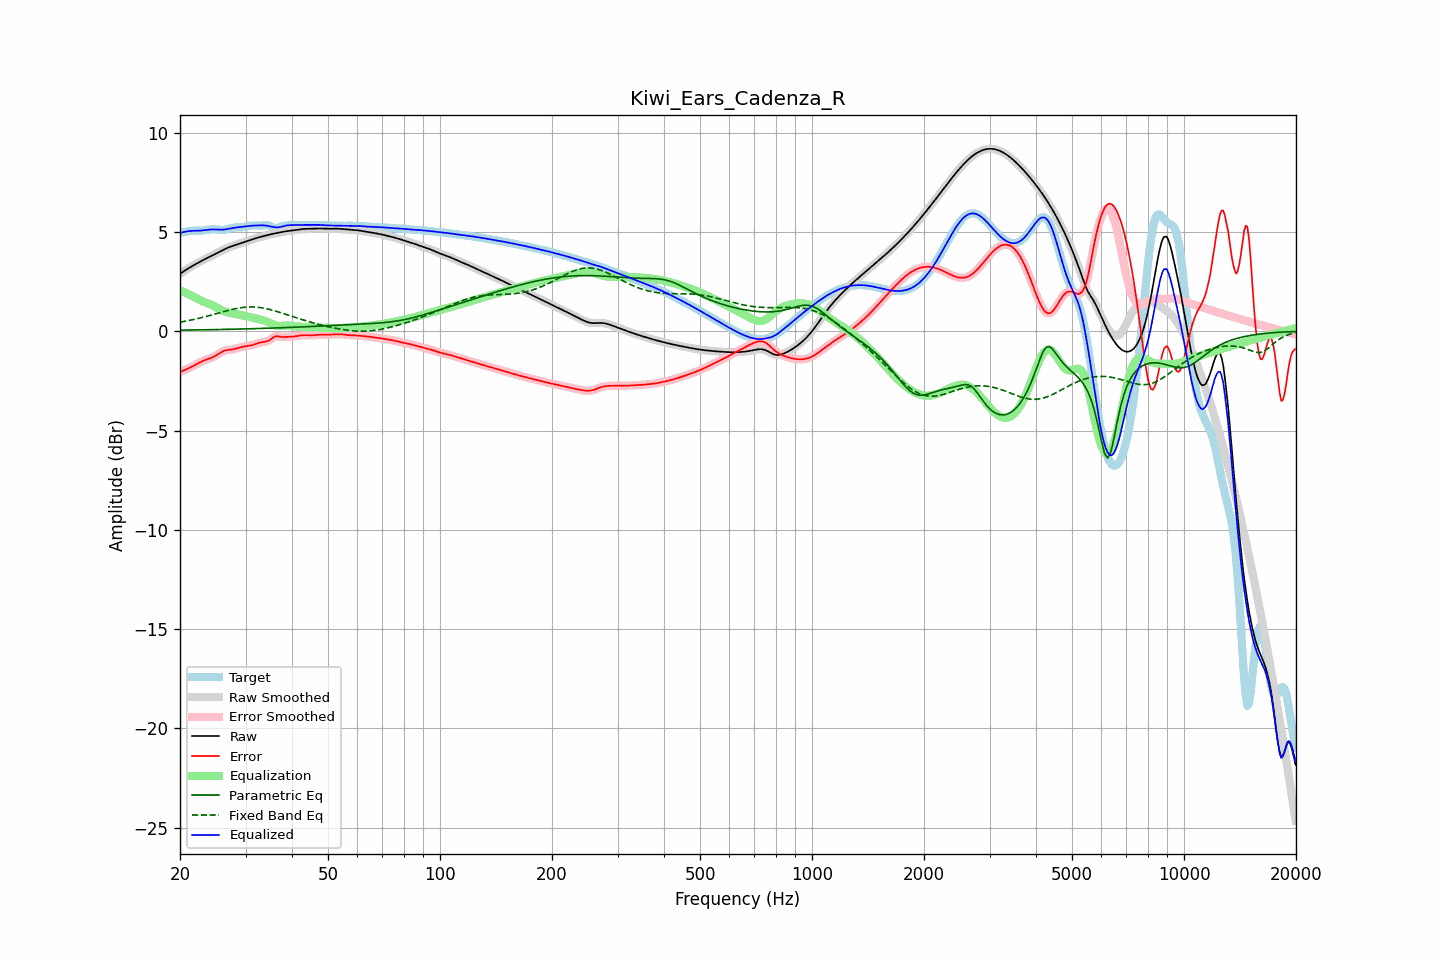

The data file committed next to this chart (first rows):
frequency, raw, error, smoothed, error_smoothed, equalization, parametric_eq, fixed_band_eq, equalized_raw, equalized_smoothed, target
20.00, 2.89, -2.06, 2.89, -2.06, 2.06, 0.05, 0.46, 4.95, 4.95, 4.95
20.20, 2.95, -2.02, 2.95, -2.02, 2.02, 0.06, 0.47, 4.97, 4.97, 4.97
20.40, 3.00, -1.98, 3.00, -1.98, 1.99, 0.06, 0.49, 4.99, 4.99, 4.98
20.61, 3.05, -1.95, 3.05, -1.95, 1.95, 0.06, 0.50, 5.01, 5.01, 5.00
20.81, 3.11, -1.91, 3.11, -1.91, 1.91, 0.06, 0.52, 5.02, 5.02, 5.02
21.02, 3.16, -1.88, 3.16, -1.88, 1.88, 0.06, 0.53, 5.03, 5.03, 5.04
21.23, 3.21, -1.84, 3.21, -1.84, 1.84, 0.06, 0.55, 5.04, 5.04, 5.05
21.44, 3.25, -1.80, 3.25, -1.80, 1.80, 0.06, 0.57, 5.05, 5.05, 5.06
21.66, 3.30, -1.76, 3.30, -1.76, 1.76, 0.06, 0.58, 5.06, 5.06, 5.06
21.87, 3.35, -1.72, 3.35, -1.72, 1.71, 0.06, 0.60, 5.06, 5.06, 5.06
22.09, 3.39, -1.67, 3.39, -1.67, 1.67, 0.07, 0.62, 5.06, 5.06, 5.06
22.31, 3.44, -1.62, 3.44, -1.62, 1.63, 0.07, 0.64, 5.06, 5.06, 5.06
22.54, 3.48, -1.58, 3.48, -1.58, 1.58, 0.07, 0.66, 5.07, 5.07, 5.06
22.76, 3.52, -1.54, 3.52, -1.54, 1.55, 0.07, 0.68, 5.07, 5.07, 5.06
22.99, 3.57, -1.50, 3.57, -1.50, 1.51, 0.07, 0.70, 5.08, 5.08, 5.07
23.22, 3.61, -1.47, 3.61, -1.47, 1.48, 0.07, 0.72, 5.09, 5.09, 5.08
23.45, 3.65, -1.44, 3.65, -1.44, 1.44, 0.07, 0.74, 5.10, 5.10, 5.09
23.69, 3.69, -1.41, 3.69, -1.41, 1.41, 0.08, 0.76, 5.11, 5.11, 5.11
23.92, 3.73, -1.39, 3.73, -1.39, 1.38, 0.08, 0.78, 5.12, 5.12, 5.12
24.16, 3.77, -1.36, 3.77, -1.36, 1.35, 0.08, 0.80, 5.12, 5.12, 5.13
24.40, 3.81, -1.32, 3.81, -1.32, 1.31, 0.08, 0.83, 5.13, 5.13, 5.14
24.65, 3.85, -1.28, 3.85, -1.28, 1.27, 0.08, 0.85, 5.13, 5.13, 5.14
24.89, 3.89, -1.24, 3.89, -1.24, 1.23, 0.08, 0.87, 5.12, 5.12, 5.13
25.14, 3.94, -1.19, 3.94, -1.19, 1.18, 0.08, 0.89, 5.12, 5.12, 5.13
25.39, 3.98, -1.14, 3.98, -1.14, 1.14, 0.09, 0.92, 5.11, 5.11, 5.12
25.65, 4.02, -1.09, 4.02, -1.09, 1.09, 0.09, 0.94, 5.11, 5.11, 5.11
25.91, 4.06, -1.04, 4.06, -1.04, 1.05, 0.09, 0.96, 5.11, 5.11, 5.10
26.16, 4.10, -1.00, 4.10, -1.00, 1.01, 0.09, 0.98, 5.12, 5.12, 5.10
26.43, 4.14, -0.97, 4.14, -0.97, 0.98, 0.09, 1.01, 5.13, 5.13, 5.11
26.69, 4.18, -0.95, 4.18, -0.95, 0.96, 0.09, 1.03, 5.14, 5.14, 5.13
26.96, 4.21, -0.94, 4.21, -0.94, 0.94, 0.10, 1.05, 5.16, 5.16, 5.15
27.23, 4.24, -0.93, 4.24, -0.93, 0.93, 0.10, 1.07, 5.17, 5.17, 5.18
27.50, 4.27, -0.92, 4.27, -0.92, 0.91, 0.10, 1.09, 5.19, 5.19, 5.20
27.77, 4.30, -0.91, 4.30, -0.91, 0.90, 0.10, 1.11, 5.20, 5.20, 5.21
28.05, 4.33, -0.89, 4.33, -0.89, 0.88, 0.10, 1.13, 5.21, 5.21, 5.22
28.33, 4.36, -0.87, 4.36, -0.87, 0.87, 0.11, 1.14, 5.22, 5.22, 5.23
28.62, 4.38, -0.85, 4.38, -0.85, 0.85, 0.11, 1.16, 5.23, 5.23, 5.23
28.90, 4.41, -0.82, 4.41, -0.82, 0.83, 0.11, 1.17, 5.24, 5.24, 5.24
29.19, 4.44, -0.80, 4.44, -0.80, 0.81, 0.11, 1.19, 5.25, 5.25, 5.24
29.48, 4.47, -0.78, 4.47, -0.78, 0.79, 0.11, 1.20, 5.26, 5.26, 5.25
29.78, 4.50, -0.77, 4.50, -0.77, 0.77, 0.12, 1.21, 5.27, 5.27, 5.26
30.08, 4.52, -0.75, 4.52, -0.75, 0.76, 0.12, 1.21, 5.28, 5.28, 5.28
30.38, 4.55, -0.74, 4.55, -0.74, 0.74, 0.12, 1.22, 5.29, 5.29, 5.29
30.68, 4.58, -0.73, 4.58, -0.73, 0.73, 0.12, 1.22, 5.30, 5.30, 5.31
30.99, 4.60, -0.72, 4.60, -0.72, 0.71, 0.12, 1.22, 5.31, 5.31, 5.32
31.30, 4.63, -0.70, 4.63, -0.70, 0.69, 0.13, 1.22, 5.32, 5.32, 5.33
31.61, 4.66, -0.67, 4.66, -0.67, 0.67, 0.13, 1.22, 5.32, 5.32, 5.33
31.93, 4.68, -0.65, 4.68, -0.65, 0.64, 0.13, 1.22, 5.33, 5.33, 5.33
32.24, 4.70, -0.62, 4.70, -0.62, 0.62, 0.13, 1.21, 5.33, 5.33, 5.32
32.57, 4.73, -0.59, 4.73, -0.59, 0.60, 0.14, 1.20, 5.33, 5.33, 5.32
32.89, 4.75, -0.57, 4.75, -0.57, 0.58, 0.14, 1.19, 5.33, 5.33, 5.32
33.22, 4.77, -0.55, 4.77, -0.55, 0.56, 0.14, 1.18, 5.33, 5.33, 5.32
33.55, 4.79, -0.54, 4.79, -0.54, 0.54, 0.14, 1.16, 5.33, 5.33, 5.33
33.89, 4.81, -0.53, 4.81, -0.53, 0.52, 0.15, 1.15, 5.33, 5.33, 5.34
34.23, 4.83, -0.51, 4.83, -0.51, 0.48, 0.15, 1.13, 5.32, 5.32, 5.34
34.57, 4.85, -0.48, 4.85, -0.48, 0.45, 0.15, 1.11, 5.30, 5.30, 5.33
34.92, 4.87, -0.43, 4.87, -0.43, 0.41, 0.16, 1.09, 5.28, 5.28, 5.30
35.27, 4.89, -0.37, 4.89, -0.37, 0.37, 0.16, 1.07, 5.27, 5.26, 5.26
35.62, 4.91, -0.32, 4.91, -0.32, 0.34, 0.16, 1.05, 5.25, 5.25, 5.23
35.97, 4.93, -0.27, 4.93, -0.28, 0.31, 0.16, 1.02, 5.24, 5.24, 5.20
... 635 more rows
